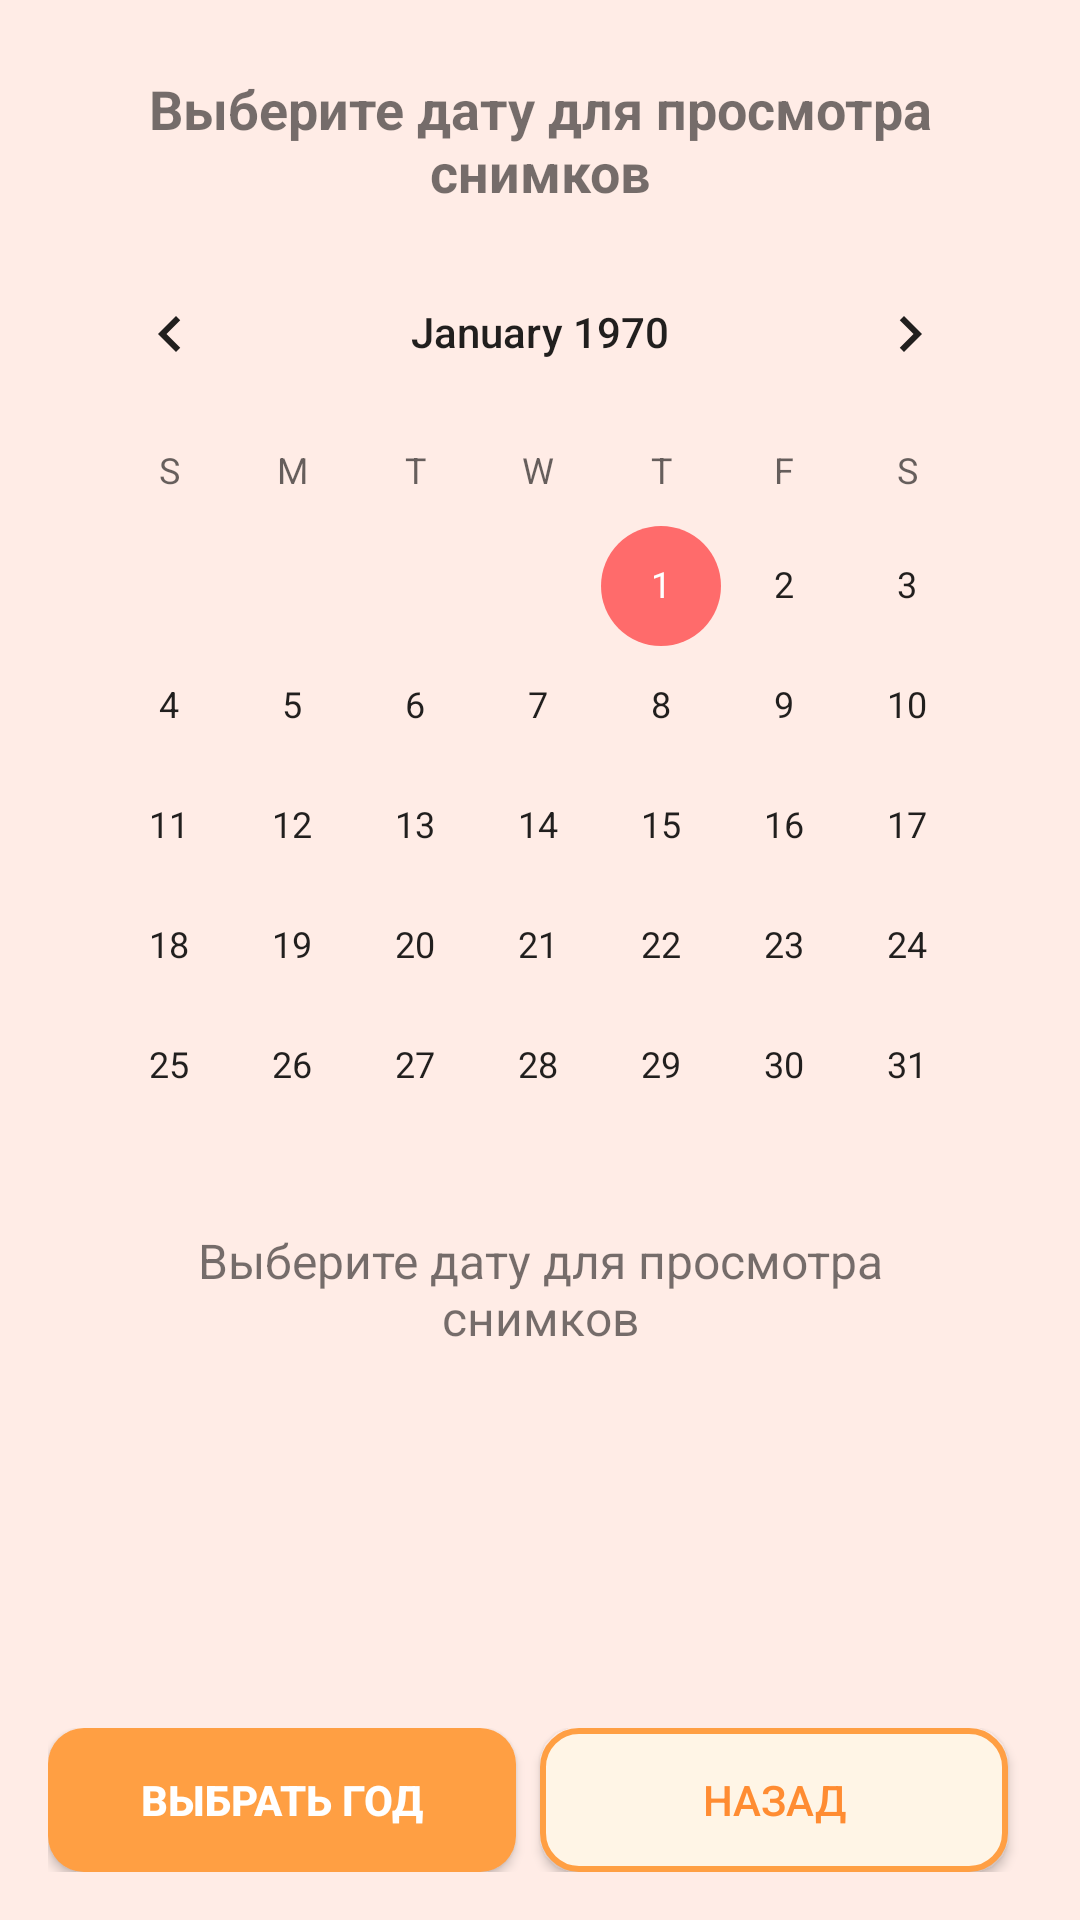

The Android layout XML behind this screen, and the referenced resources:
<!-- AndroidManifest.xml: application theme AppTheme -->
<!-- res/layout/activity_calendar.xml -->
<?xml version="1.0" encoding="utf-8"?>
<layout xmlns:android="http://schemas.android.com/apk/res/android"
    xmlns:app="http://schemas.android.com/apk/res-auto">

    <LinearLayout
        android:layout_width="match_parent"
        android:layout_height="match_parent"
        android:orientation="vertical"
        android:background="@color/warm_ice"
        android:padding="16dp">

        <TextView
            android:id="@+id/textSelectedDate"
            android:layout_width="match_parent"
            android:layout_height="wrap_content"
            android:text="Выберите дату для просмотра снимков"
            android:textSize="18sp"
            android:textStyle="bold"
            android:gravity="center"
            android:padding="8dp" />

        <CalendarView
            android:id="@+id/calendarView"
            android:layout_width="match_parent"
            android:layout_height="300dp"
            android:layout_marginBottom="16dp" />

        <TextView
            android:id="@+id/textEmpty"
            android:layout_width="match_parent"
            android:layout_height="wrap_content"
            android:gravity="center"
            android:text="Выберите дату для просмотра снимков"
            android:textSize="16sp"
            android:padding="16dp"
            android:visibility="visible" />

        <androidx.recyclerview.widget.RecyclerView
            android:id="@+id/recyclerView_posts"
            android:layout_width="match_parent"
            android:layout_height="0dp"
            android:layout_weight="1" />

        <LinearLayout
            android:layout_width="match_parent"
            android:layout_height="wrap_content"
            android:layout_marginTop="16dp"
            android:orientation="horizontal">

            <Button
                android:id="@+id/buttonSelectYear"
                style="@style/PrimaryButton"
                android:layout_width="0dp"
                android:layout_height="wrap_content"
                android:layout_weight="1"
                android:layout_marginEnd="8dp"
                android:textSize="14sp"
                android:text="Выбрать год" />

            <Button
                android:id="@+id/button_back"
                style="@style/NeutralButton"
                android:layout_width="0dp"
                android:layout_height="wrap_content"
                android:layout_weight="1"
                android:layout_marginEnd="8dp"
                android:textSize="14sp"
                android:text="Назад" />

        </LinearLayout>

    </LinearLayout>
</layout>
<!-- resources referenced by this layout -->
<resources>
  <color name="warm_ice">#FFECE6</color>
  <style name="NeutralButton" parent="Widget.AppCompat.Button">
          <item name="android:background">@drawable/button_neutral</item>
          <item name="android:textColor">@color/colorPrimaryDark</item>
          <item name="android:textSize">16sp</item>
          <item name="android:layout_height">wrap_content</item>
          <item name="android:layout_width">wrap_content</item>
      </style>
  <style name="PrimaryButton" parent="Widget.AppCompat.Button">
          <item name="android:background">@drawable/button_primary</item>
          <item name="android:textColor">@android:color/white</item>
          <item name="android:textSize">16sp</item>
          <item name="android:textStyle">bold</item>
          <item name="android:layout_height">wrap_content</item>
          <item name="android:layout_width">wrap_content</item>
      </style>
  <style name="AppTheme" parent="Theme.AppCompat.Light.DarkActionBar">
          <item name="colorPrimary">@color/colorPrimary</item>
          <item name="colorPrimaryDark">@color/colorPrimaryDark</item>
          <item name="colorAccent">@color/colorAccent</item>
          <item name="windowActionBar">false</item>
          <item name="windowNoTitle">true</item>
      </style>
  <!-- drawable button_neutral (drawable) -->
  <?xml version="1.0" encoding="utf-8"?>
  <shape xmlns:android="http://schemas.android.com/apk/res/android">
      <solid android:color="@color/warm_cream" />
      <corners android:radius="12dp" />
      <stroke
          android:width="2dp"
          android:color="@color/colorPrimary" />
      <padding
          android:left="16dp"
          android:top="12dp"
          android:right="16dp"
          android:bottom="12dp" />
  </shape>
  <color name="colorPrimaryDark">#FF8C32</color>
  <!-- drawable button_primary (drawable) -->
  <?xml version="1.0" encoding="utf-8"?>
  <shape xmlns:android="http://schemas.android.com/apk/res/android">
      <solid android:color="@color/button_primary" />
      <corners android:radius="12dp" />
      <padding
          android:left="16dp"
          android:top="12dp"
          android:right="16dp"
          android:bottom="12dp" />
  </shape>
  <color name="colorPrimary">#FF9F43</color>
  <color name="colorAccent">#FF6B6B</color>
  <color name="warm_cream">#FFF5E6</color>
  <color name="button_primary">#FF9F43</color>
</resources>
